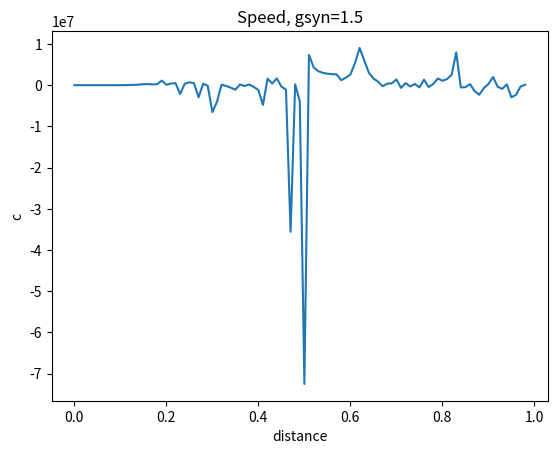

This figure's Python source:
from __future__ import division
# Georgia State University
# Neuroscience Institue
# [redacted]
# traveling waves in HH endogenous oscillatory neurons.
# alpha synapse implementation. Parallel simulation
import numpy as np
from matplotlib import pyplot as plt
from scipy.integrate import solve_ivp

nr_neurons = 100
delta1 = 1e-2
sigma1 = 1e-2
gsyn= 1.5
domain = np.arange(0,nr_neurons)*delta1
domain = np.array([domain])
Vt = 0.022
tau2 = 1
tspan = [0,100]
delta2 = 0.5

neuronSpace = np.arange(0,nr_neurons*delta1,delta1)

J = np.zeros((nr_neurons,nr_neurons))
for i in np.arange(0,nr_neurons,1):
	J[:,i] = abs(neuronSpace - neuronSpace[i])
J = delta1*np.exp(-J/sigma1)/2/sigma1
J = J-np.diag(np.diag(J))
for i in np.arange(0,nr_neurons,1):
	J[i,i:nr_neurons] = 0
W = gsyn*J
W1 = W[0,:]
#Experimental parameters
Htheta= 0.04133
K2theta= -0.0075

#Cell parameters
gNa= 105
ENa= 0.045
gK2= 30
EK=-0.07
gH= 4
EH= -0.021
gl= 8
El= -0.046
Vrev= 0.01
#Vrev= -0.0425 - 0.07

#time scales
Cm= 0.5
tau_h= 0.04050
tau_m= 0.1
tau_k= 2
tau_s= 0.1
tau1= Cm;
int_time = 50

# ODE
#initial conditions
## rest
v0= -0.04220452
h0= 0.99225122
m0= 0.29849783
n0= 0.01681514
## shocked
v2 = -0.036892644544022
h2 = 0.867431828696752
m2 = 0.016203233894593
n2 = 0.175309528389848

#First shocked neuron
def evolve(t, y0):
	u = y0
	du = np.reshape(u, (5,nr_neurons))
	v = du[0,:]
	h = du[1,:]
	m = du[2,:]
	n = du[3,:]
	s = du[4,:]
	mNass=1./(1.+np.exp(-150.*(v+0.0305)))
	mK2ss=1./(1.+np.exp(-83.*(v+K2theta)))
	dv = (-1/Cm) * (gNa*mNass*mNass*mNass*h*(v-ENa)+ gK2*n*n*(v-EK) + gH*m*m*(v-EH) + gl*(v-El) + 0.006 +np.dot(W,s)*(v-Vrev))
	dh = (1/(1+ np.exp(500*(v+0.0325))) - h)/tau_h
	dm = (1/(1+2*np.exp(180*(v+Htheta))+np.exp(500*(v+Htheta))) -m)/tau_m
	dn = (mK2ss - n)/tau_k
	#if v.any()>Vt:
		#ts = t
	if dv[ctr]>Vt and v[ctr]<Vt:
		s[ctr] = s[ctr]+ delta2
	s[np.nonzero(s>1)] =1
	ds = -s/tau2
	#ds = (1/(1+np.exp(-5000*(v-0.02))) - s)/0.01
	temp1 = np.concatenate((dv,dh),axis=0)
	temp2 = np.concatenate((dm,dn,ds),axis=0)
	f = np.concatenate((temp1,temp2),axis=0)
	return f

def Vt_cross_ctr(t,y0): return y0[ctr]-Vt
Vt_cross_ctr.terminal= True
#Vt_cross_ctr.terminal= False
Vt_cross_ctr.direction = 1
def Vt_cross(t,y0): return y0[0]-Vt
Vt_cross.terminal= False
#Vt_cross.terminal= True
Vt_cross.direction = 1

#initial conditions
y0 = np.array((v0,h0,m0,n2))
y2 = np.array((v2,h2,m2,n2))
initconds = np.zeros((1,nr_neurons*5))
initconds[0,0:nr_neurons] = v0
initconds[0,nr_neurons:nr_neurons*2] = h0
initconds[0,nr_neurons*2:nr_neurons*3] = m0
initconds[0,nr_neurons*3:nr_neurons*4] = n0
initconds[0,nr_neurons*4:nr_neurons*5] = 0
initconds[0,0] = v2
initconds[0,nr_neurons] = h2
initconds[0,nr_neurons*2]= m2
initconds[0,nr_neurons*3] = n2
initconds[0,nr_neurons*4] = 1
#neural_net = solve_ivp(evolve, tspan,initconds[0],events=Vt_cross)
#plt.figure()
#plt.ion()
ts= np.zeros((1,nr_neurons))
for ctr in range(0,nr_neurons):
	neural_net = solve_ivp(evolve, tspan,initconds[0],events=Vt_cross_ctr,atol=1e-7,rtol=1e-5)
	if np.size(neural_net.t_events[0])>0:
		spikes = neural_net.t_events[0]
		ts[0,ctr] = spikes[0]
	#print(ts[0,ctr],ctr)
	#plt.plot(neural_net.t,neural_net.y[ctr,:],label=str(ctr))
#plt.legend()

c = delta1/np.diff(ts[0])
c_par = c
a = np.diff(c)/np.diff(ts[0,0:-1])

plt.figure()
plt.ion()
plt.plot(delta1*np.arange(0,np.size(c),1),c)
plt.title('Speed, gsyn='+str(gsyn))
plt.ylabel('c')
plt.xlabel('distance')

#plt.figure()
#plt.ion()
#plt.plot(delta1*np.arange(0,np.size(a),1),a)

